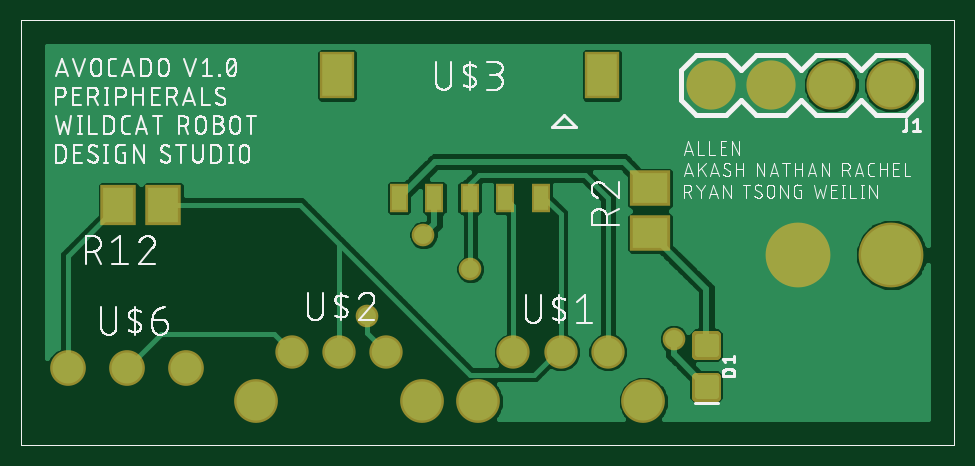
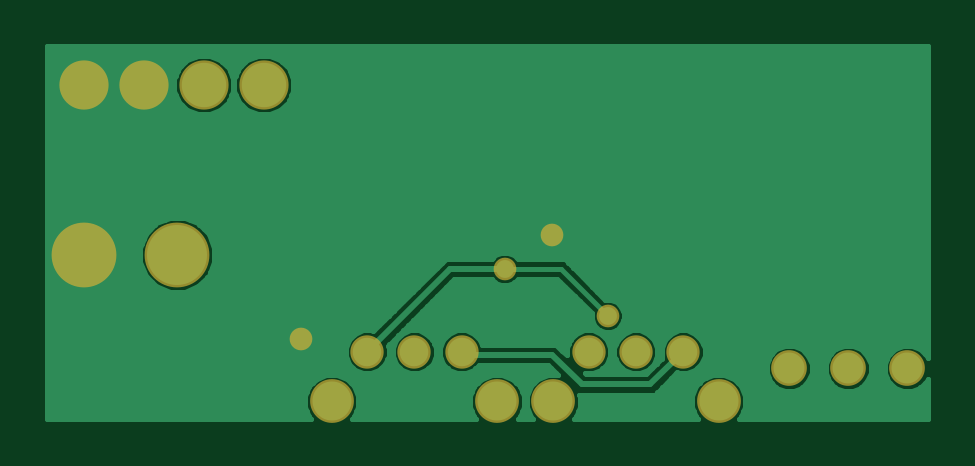
Circuit board: 6 layer files. Board 37.3 x 15.8 mm.
- top_copper: peripheral.cmp (23568 bytes)
- drill: peripheral.drd (420 bytes)
- top_silk: peripheral.plc (79739 bytes)
- bottom_copper: peripheral.sol (18066 bytes)
- top_mask: peripheral.stc (1472 bytes)
- bottom_mask: peripheral.sts (716 bytes)

=== top_copper: peripheral.cmp (23568 bytes, source omitted) ===
=== drill: peripheral.drd ===
%
M48
M72
T01C0.01378
T02C0.02756
T03C0.03150
T04C0.04000
T05C0.04331
T06C0.05315
%
T01
X65810Y39522
X82994Y47321
X75172Y52978
X116881Y35654
T02
X105923Y33533
X98049Y33533
X90175Y33533
X68990Y33533
X61116Y33533
X53242Y33533
T03
X35559Y30768
X25717Y30768
X15874Y30768
T04
X123133Y78008
X133133Y78008
X143133Y78008
X153133Y78008
T05
X47337Y25266
X74896Y25266
X84270Y25266
X111829Y25266
T06
X137568Y49679
X153159Y49679
M30

=== top_silk: peripheral.plc (79739 bytes, source omitted) ===
=== bottom_copper: peripheral.sol (18066 bytes, source omitted) ===
=== top_mask: peripheral.stc ===
G75*
%MOIN*%
%OFA0B0*%
%FSLAX25Y25*%
%IPPOS*%
%LPD*%
%AMOC8*
5,1,8,0,0,1.08239X$1,22.5*
%
%ADD10C,0.01421*%
%ADD11C,0.08200*%
%ADD12R,0.05918X0.06706*%
%ADD13C,0.05556*%
%ADD14C,0.07296*%
%ADD15C,0.10800*%
%ADD16C,0.05950*%
%ADD17R,0.06706X0.05918*%
%ADD18R,0.03162X0.04737*%
%ADD19R,0.05721X0.07887*%
%ADD20C,0.03778*%
D10*
X0120676Y0029393D02*
X0123992Y0029393D01*
X0123992Y0026077D01*
X0120676Y0026077D01*
X0120676Y0029393D01*
X0120676Y0027497D02*
X0123992Y0027497D01*
X0123992Y0028917D02*
X0120676Y0028917D01*
X0120676Y0036298D02*
X0123992Y0036298D01*
X0123992Y0032982D01*
X0120676Y0032982D01*
X0120676Y0036298D01*
X0120676Y0034402D02*
X0123992Y0034402D01*
X0123992Y0035822D02*
X0120676Y0035822D01*
D11*
X0123133Y0078008D03*
X0133133Y0078008D03*
X0143133Y0078008D03*
X0153133Y0078008D03*
D12*
X0031827Y0058003D03*
X0024346Y0058003D03*
D13*
X0053242Y0033533D03*
X0061116Y0033533D03*
X0068990Y0033533D03*
X0090175Y0033533D03*
X0098049Y0033533D03*
X0105923Y0033533D03*
D14*
X0047337Y0025266D03*
X0074896Y0025266D03*
X0084270Y0025266D03*
X0111829Y0025266D03*
D15*
X0137568Y0049679D03*
X0153159Y0049679D03*
D16*
X0035559Y0030768D03*
X0025717Y0030768D03*
X0015874Y0030768D03*
D17*
X0112988Y0053308D03*
X0112988Y0060789D03*
D18*
X0094701Y0059184D03*
X0088795Y0059184D03*
X0082890Y0059184D03*
X0076984Y0059184D03*
X0071079Y0059184D03*
D19*
X0060823Y0079617D03*
X0104957Y0079617D03*
D20*
X0075172Y0052978D03*
X0082994Y0047321D03*
X0065810Y0039522D03*
X0116881Y0035654D03*
M02*

=== bottom_mask: peripheral.sts ===
G75*
%MOIN*%
%OFA0B0*%
%FSLAX25Y25*%
%IPPOS*%
%LPD*%
%AMOC8*
5,1,8,0,0,1.08239X$1,22.5*
%
%ADD10C,0.08200*%
%ADD11C,0.05556*%
%ADD12C,0.07296*%
%ADD13C,0.10800*%
%ADD14C,0.05950*%
%ADD15C,0.03778*%
D10*
X0123133Y0078008D03*
X0133133Y0078008D03*
X0143133Y0078008D03*
X0153133Y0078008D03*
D11*
X0105923Y0033533D03*
X0098049Y0033533D03*
X0090175Y0033533D03*
X0068990Y0033533D03*
X0061116Y0033533D03*
X0053242Y0033533D03*
D12*
X0047337Y0025266D03*
X0074896Y0025266D03*
X0084270Y0025266D03*
X0111829Y0025266D03*
D13*
X0137568Y0049679D03*
X0153159Y0049679D03*
D14*
X0035559Y0030768D03*
X0025717Y0030768D03*
X0015874Y0030768D03*
D15*
X0065810Y0039522D03*
X0082994Y0047321D03*
X0075172Y0052978D03*
X0116881Y0035654D03*
M02*
